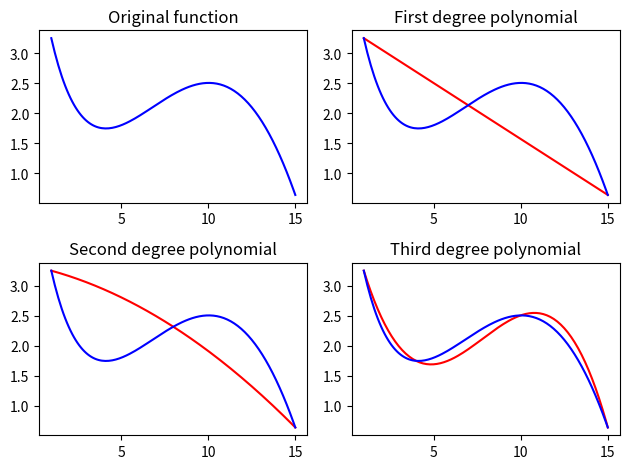

Here is the Python script that generated this plot: (Note: this script raises an exception after producing the figure.)
# File: Function_approximation.py
# Description: Approximation of function with the help of system of linear equations
# Environment: PyCharm and Anaconda environment
#
# MIT License
# Copyright (c) 2018 Valentyn N Sichkar
# [redacted]
#
# Reference to:
# [redacted]




# Implementing the task
# Approximation function with linear equations
# Solving equations with matrix method
# Using function 'numpy.linalg.solve(a, b)'


import math
import numpy as np
import scipy.linalg
import matplotlib.pyplot as plt


# Initial function
# f(x) = sin(x / 5) * exp(x / 10) + 5 * exp(-x / 2)
def f(k):
    return math.sin(k / 5) * math.exp(k / 10) + 5 * math.exp(-k / 2)


# Function to return array with 'y' results from input array of 'x' for plotting
def f_array(k):
    return np.sin(k / 5) * np.exp(k / 10) + 5 * np.exp(-k / 2)


# Creating first degree polynomials in the points of 1 and 15
# It has to be in following form:
# w_0 + w_1 * x_1 = y_1
# w_0 + w_1 * x_2 = y_2
# Writing systems of equations into two-dimensional array 'a' and vector 'b'
a = np.array([[1, 1], [1, 15]])
b = np.array([f(1), f(15)])  # [3.25221687 0.63522142]

# Solving system of linear equations for first degree polynomial
w = np.linalg.solve(a, b)  # [ 3.43914511 -0.18692825]
# Found equation for the first degree polynomial is as following:
# y = w[0] + w[1] * x


# Creating second degree polynomials in the points of 1, 8 and 15
# It has to be in following form:
# w_0 + w_1 * x_1 + w_2 * x_1 * x_1 = y_1
# w_0 + w_1 * x_2 + w_2 * x_2 * x_2 = y_2
# w_0 + w_1 * x_3 + w_2 * x_3 * x_3 = y_3
# Writing systems of equations into three-dimensional array 'a' and vector 'b'
a = np.array([[1, 1, 1], [1, 8, 64], [1, 15, 225]])
b = np.array([f(1), f(8), f(15)])  # [3.25221687 2.31617016 0.63522142]

# Solving system of linear equations for second degree polynomial
ww = np.linalg.solve(a, b)  # [ 3.32512949 -0.06531159 -0.00760104]
# Found equation for the second degree polynomial is as following:
# y = ww[0] + ww[1] * x + ww[2] * x * x


# Creating third degree polynomials in the points of 1, 4, 10 and 15
# It has to be in following form:
# w_0 + w_1 * x_1 + w_2 * x_1 * x_1 + w_3 * x_1 * x_1 * x_1 = y_1
# w_0 + w_1 * x_2 + w_2 * x_2 * x_2 + w_3 * x_2 * x_2 * x_2 = y_2
# w_0 + w_1 * x_3 + w_2 * x_3 * x_3 + w_3 * x_3 * x_3 * x_3 = y_3
# w_0 + w_1 * x_4 + w_2 * x_4 * x_4 + w_3 * x_4 * x_4 * x_4 = y_4
# Writing systems of equations into four-dimensional array 'a' and vector 'b'
a = np.array([[1, 1, 1, 1], [1, 4, 16, 64], [1, 10, 100, 1000], [1, 15, 225, 3375]])
b = np.array([f(1), f(4), f(10), f(15)])  # [3.25221687 1.74684595 2.50541641 0.63522142]

# Solving system of linear equations for third degree polynomial
www = scipy.linalg.solve(a, b)  # [ 4.36264154 -1.29552587  0.19333685 -0.00823565]
# Found equation for the second degree polynomial is as following:
# y = www[0] + www[1] * x + www[2] * x * x + www[3] * x * x * x

# Plotting found functions and compare them with original one
# Creating a figure with subplots
figure, ax = plt.subplots(nrows=2, ncols=2)
# ax is (2, 2) np array and to make it easier to read we use 'flatten' function
# Or we can call each time ax[0, 0]
ax0, ax1, ax2, ax3 = ax.flatten()

# Preparing arrays for plotting original function
x = np.arange(1, 15.1, 0.1)
y = f_array(x)

# Preparing array for plotting obtained first degree polynomial
y_1 = w[0] + w[1] * x

# Preparing array for plotting obtained second degree polynomial
y_2 = ww[0] + ww[1] * x + ww[2] * x * x

# Preparing array for plotting obtained third degree polynomial
y_3 = www[0] + www[1] * x + www[2] * x * x + www[3] * x * x * x

# Adjusting first subplot
ax0.plot(x, y, 'b')
ax0.set_xlabel('')
ax0.set_ylabel('')
ax0.set_title('Original function')

# Adjusting second subplot
ax1.plot(x, y_1, 'r', x, y, 'b')
ax1.set_xlabel('')
ax1.set_ylabel('')
ax1.set_title('First degree polynomial')

# Adjusting third subplot
ax2.plot(x, y_2, 'r', x, y, 'b')
ax2.set_xlabel('')
ax2.set_ylabel('')
ax2.set_title('Second degree polynomial')

# Adjusting fourth subplot
ax3.plot(x, y_3, 'r', x, y, 'b')
ax3.set_xlabel('')
ax3.set_ylabel('')
ax3.set_title('Third degree polynomial')

# Function to make distance between figures
plt.tight_layout()
# Giving the name to the window with figure
figure.canvas.set_window_title('Approximation of function with linear equations')
# Showing the plots
plt.show()
